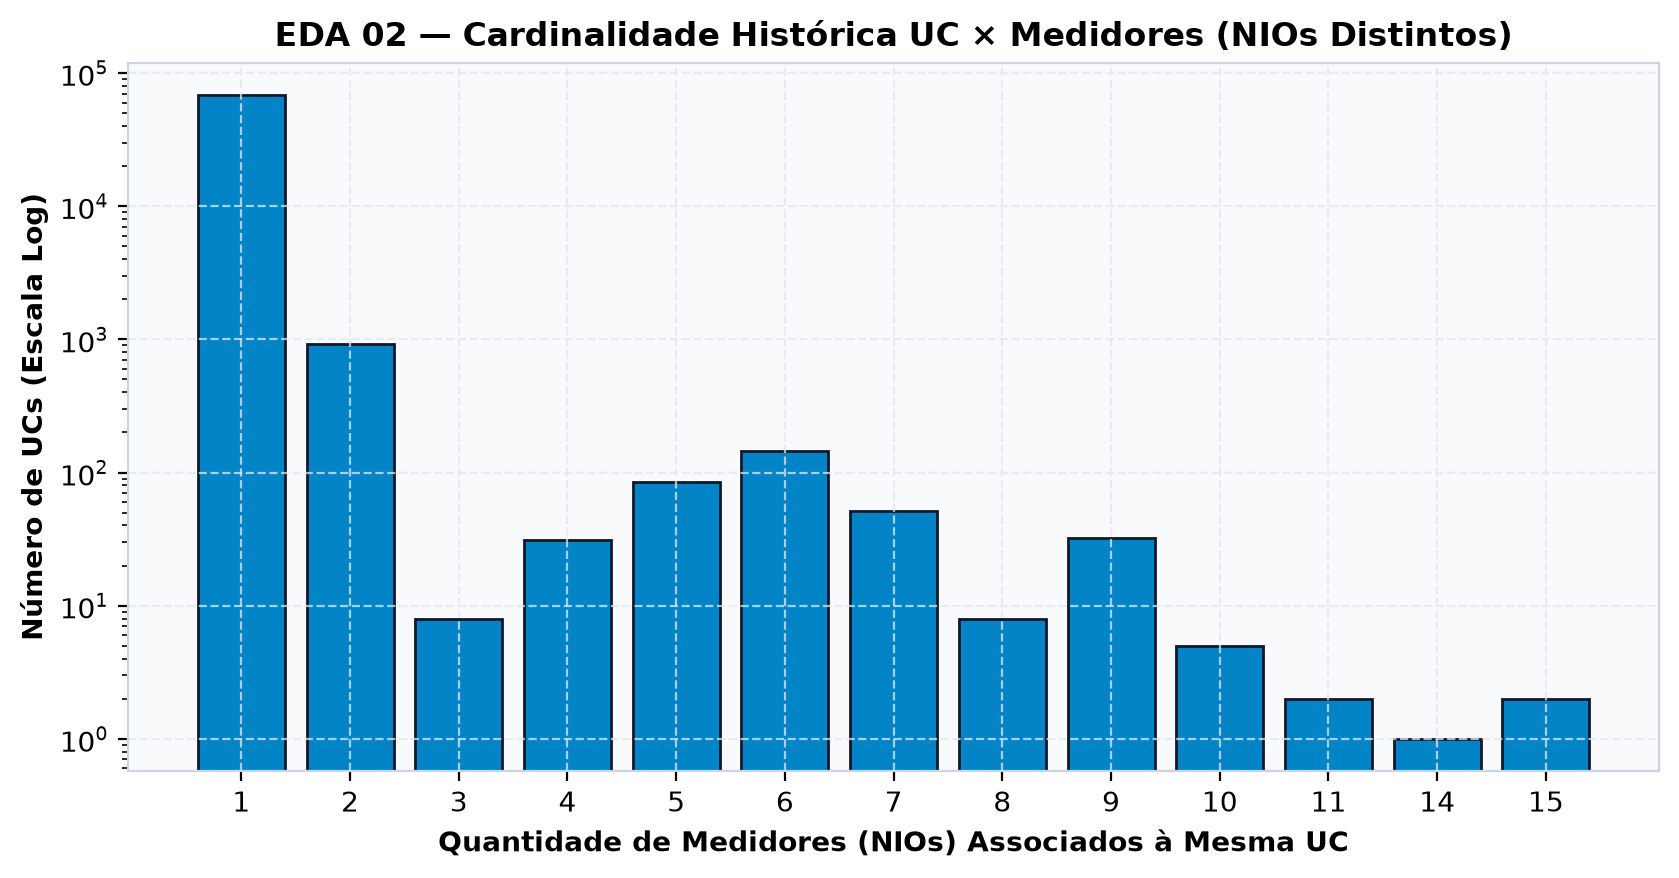

Values plotted in this chart, from the file beside it:
n_medidores; qtd_ucs
1; 68607
2; 919
3; 8
4; 31
5; 85
6; 144
7; 51
8; 8
9; 32
10; 5
11; 2
14; 1
15; 2
